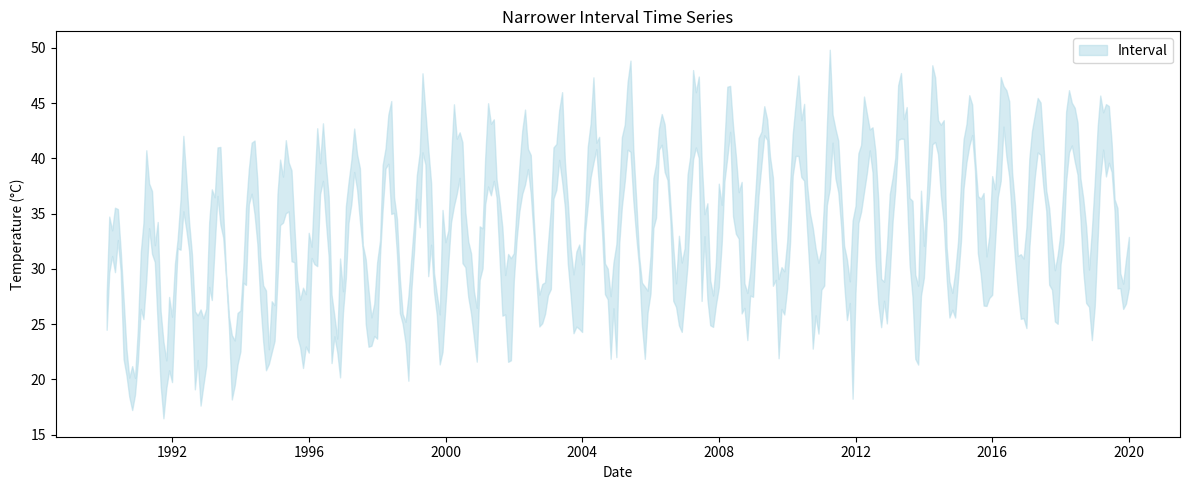

This chart was generated by the following Python code: (Note: this script raises an exception after producing the figure.)
import numpy as np
import pandas as pd
import matplotlib.pyplot as plt

def generate_interval_time_series(length=12*30,
                                   amplitude=8,
                                   offset=26,
                                   base_radius=0.5,
                                   dry_multiplier=2.0,
                                   wet_multiplier=1.0,
                                   asym_noise=1.0,            # nhiễu bất đối xứng
                                   trend_per_month=10,  # xu hướng tăng dần mỗi tháng
                                   freq='ME',
                                   seed=42):
    np.random.seed(seed)
    
    # Chuỗi thời gian
    dates = pd.date_range(start="1990-01-01", periods=length, freq=freq)
    months = np.arange(length)
    month_num = dates.month

    # Trung tâm = seasonal + trend + offset
    seasonal = amplitude * np.sin(2 * np.pi * months / 12)
    trend = 10 * (1 - np.exp(-0.01 * months))

    center = offset + seasonal + trend

    # Mùa mưa (tháng 5–10)
    is_wet = (month_num >= 5) & (month_num <= 10)

    # Bán kính cơ bản theo mùa
    base_radius_arr = np.where(is_wet,
                               base_radius * wet_multiplier,
                               base_radius * dry_multiplier)

    # Nhiễu đối xứng cho radius cơ bản
    # Hệ số giảm dần từ 1 → 0.5 về cuối
    shrink_factor = np.exp(-0.01 * (length - months))  # giảm dần

    radius = base_radius_arr * shrink_factor


    # Thêm nhiễu cho từng biên: bất đối xứng
    lower_noise = np.abs(np.random.normal(0, asym_noise, size=length))
    upper_noise = np.abs(np.random.normal(0, asym_noise, size=length))

    # Tạo khoảng
    lower = center - radius - lower_noise
    upper = center + radius + upper_noise

    # Đảm bảo không đảo ngược biên
    upper = np.maximum(upper, lower + 0.1)

    df = pd.DataFrame({
        'date': dates,
        'Low': lower,
        'High': upper
    })

    return df

# Sinh dữ liệu hẹp hơn
df = generate_interval_time_series(
    base_radius=0.5,
    dry_multiplier=2,
    wet_multiplier=1,
    asym_noise=3          # nhiễu bất đối xứng mạnh hơn
)

# Vẽ lại
plt.figure(figsize=(12, 5))
plt.fill_between(df['date'], df['Low'], df['High'], color='lightblue', alpha=0.5, label='Interval')
plt.title("Narrower Interval Time Series")
plt.xlabel("Date")
plt.ylabel("Temperature (°C)")
plt.legend()
plt.tight_layout()
plt.show()

# Lưu
df.to_csv("./dataset/T.csv", index=False)
